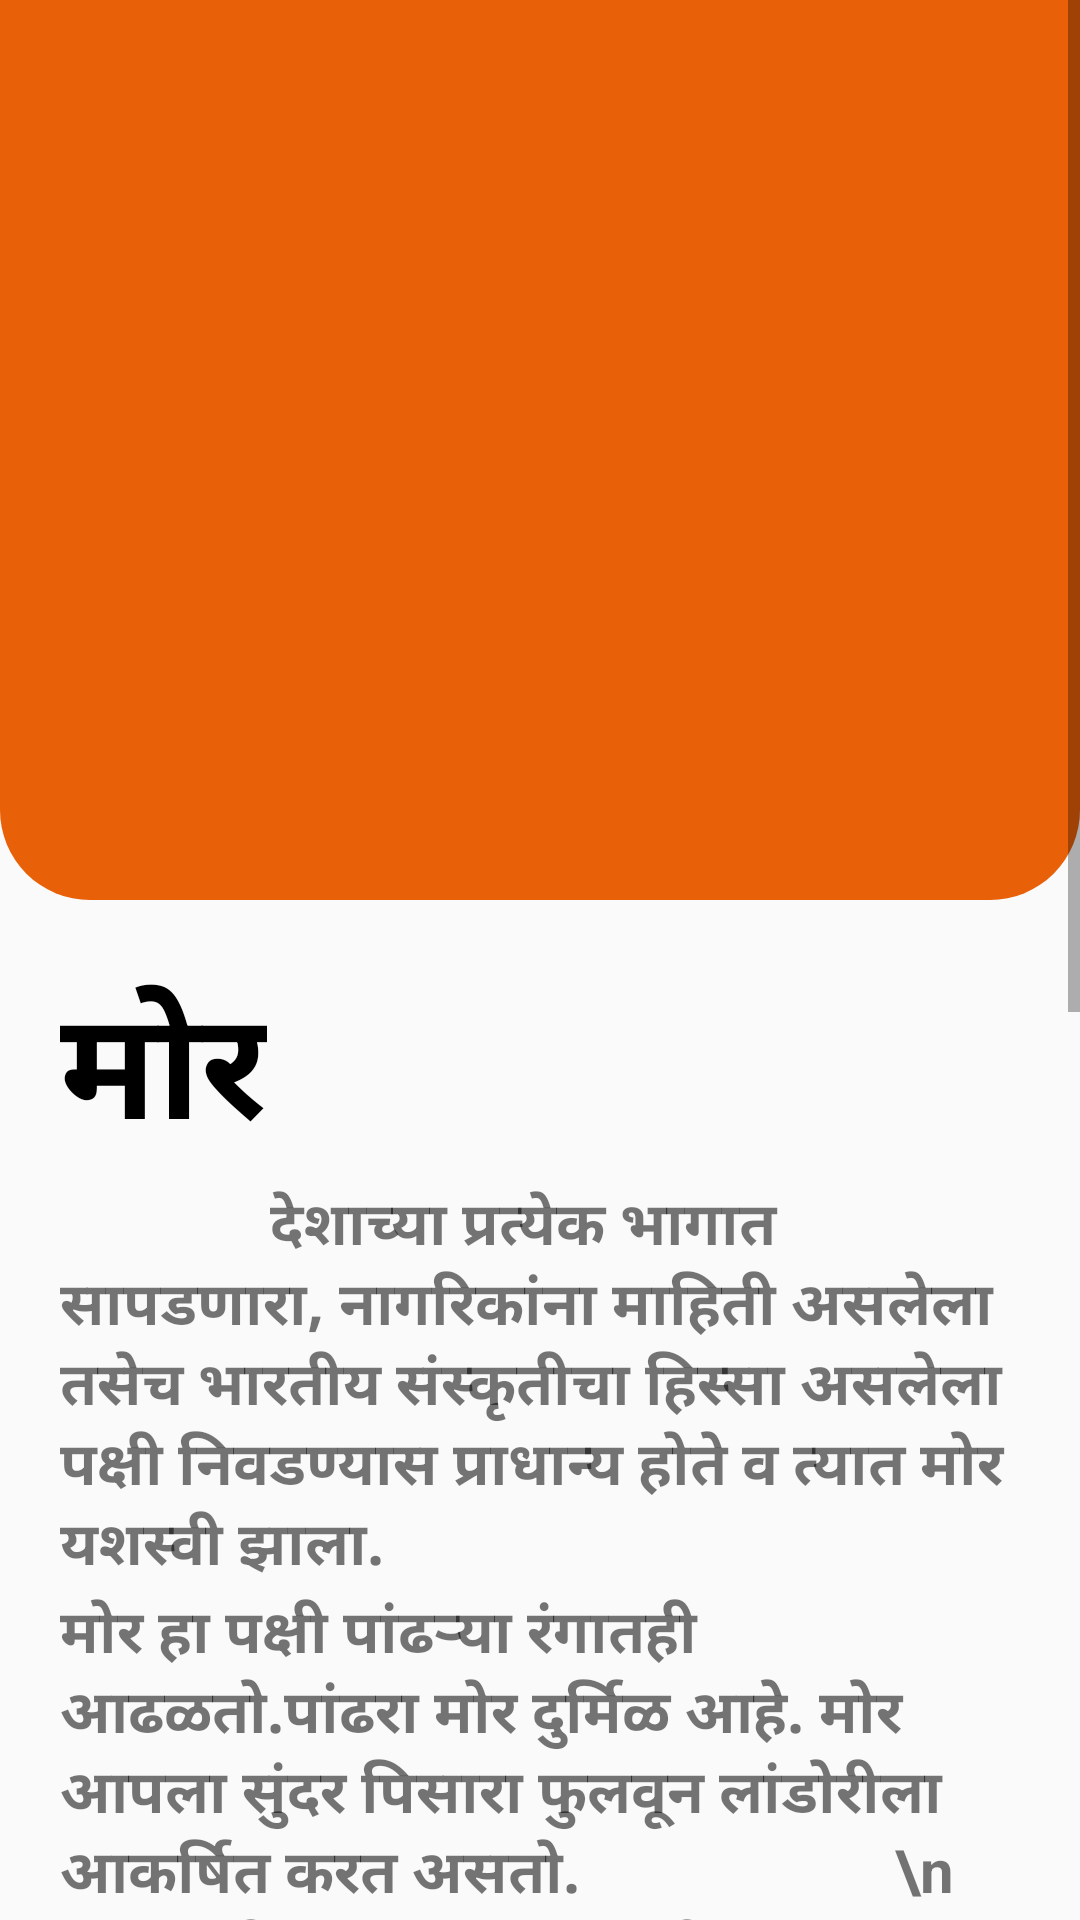

The Android layout XML behind this screen, and the referenced resources:
<!-- AndroidManifest.xml: application theme AppTheme -->
<!-- res/layout/activity_peacock__info_.xml -->
<?xml version="1.0" encoding="utf-8"?>
<LinearLayout xmlns:android="http://schemas.android.com/apk/res/android"
    xmlns:app="http://schemas.android.com/apk/res-auto"
    xmlns:tools="http://schemas.android.com/tools"
    android:layout_width="match_parent"
    android:layout_height="match_parent"
    android:orientation="vertical"
    tools:context=".Bird_Info.Peacock_Info_Activity">

    <ScrollView
        android:layout_width="match_parent"
        android:layout_height="match_parent">
        <LinearLayout
            android:layout_width="match_parent"
            android:orientation="vertical"
            android:layout_height="wrap_content">
            <LinearLayout
                android:layout_width="match_parent"
                android:layout_height="300dp"
                android:padding="20dp"
                android:background="@drawable/orange_info_bg">
                <ImageView
                    android:layout_width="wrap_content"
                    android:layout_height="wrap_content"
                    android:src="@drawable/peacock"/>
            </LinearLayout>
            <LinearLayout
                android:layout_width="match_parent"
                android:layout_height="wrap_content"
                android:padding="20dp"
                android:orientation="vertical">
                <TextView
                    android:layout_width="wrap_content"
                    android:layout_height="wrap_content"
                    android:text="मोर"
                    android:textColor="@color/black"
                    android:textStyle="bold"
                    android:textSize="50dp"/>
                <TextView
                    android:layout_width="wrap_content"
                    android:layout_height="wrap_content"
                    android:text="              देशाच्या प्रत्येक भागात सापडणारा, नागरिकांना माहिती असलेला तसेच भारतीय संस्कृतीचा हिस्सा असलेला पक्षी निवडण्यास प्राधान्य होते व त्यात मोर यशस्वी झाला."
                    android:textSize="20sp"
                    android:textStyle="bold"/>
                <TextView
                    android:layout_width="wrap_content"
                    android:layout_height="wrap_content"
                    android:text="मोर हा पक्षी पांढऱ्या रंगातही आढळतो.पांढरा मोर दुर्मिळ आहे. मोर आपला सुंदर पिसारा फुलवून लांडोरीला आकर्षित करत असतो.
                    \n          पावसाची चाहूल लागताच मोर हा त्याचा पिसारा फुलवतो आणि नाचतो म्हणूनच आपल्याला पावसाळात जास्त करून मोर दिसतात.भारतात मोर पाळायला कायद्याने परवानगी काढावी लागते.
                    \n          जवळपास मोर असले आणि मोरांना नियमित खायला दिले तर मोर नियमित त्या घरात वावरतात.
                    \n          चोचीपासून शेपटीपर्यंत त्याची लांबी 100 ते 115 सें.मी. असते. पूर्ण वाढलेला पिसारा 195 ते 225 सें.मी. लांबीचा असू शकतो. मोराचे वजन 4 - 6 किलो असते. लांडोर (मादी) आकाराने लहान असतात.
                     \n         त्यांची लांबी साधारणतः 95 सें.मी. आणि वजन 2.7 - 4 किलो असते. लांडोरीला किंचितही पिसारा नसतो."
                    android:textSize="20sp"
                    android:textStyle="bold"/>

                <TextView
                    android:layout_marginTop="10dp"
                    android:layout_width="wrap_content"
                    android:layout_height="wrap_content"
                    android:text="Powered by"
                    android:layout_gravity="center"/>
                <ImageView
                    android:layout_width="200dp"
                    android:layout_height="100dp"
                    android:src="@drawable/vclassroom"
                    android:layout_gravity="center"/>

            </LinearLayout>
        </LinearLayout>
    </ScrollView>

</LinearLayout>
<!-- resources referenced by this layout -->
<resources>
  <color name="black">#000000</color>
  <!-- drawable orange_info_bg (drawable) -->
  <?xml version="1.0" encoding="utf-8"?>
  <selector xmlns:android="http://schemas.android.com/apk/res/android">
      <item>
          <shape>
              <solid android:color="@color/orange"/>
              <corners android:bottomLeftRadius="30dp"
                  android:bottomRightRadius="30dp"/>
          </shape>
      </item>
  </selector>
  <style name="AppTheme" parent="Theme.AppCompat.Light.NoActionBar">
          
          <item name="colorPrimary">@color/orange</item>
          <item name="colorPrimaryDark">@color/black</item>
          <item name="colorAccent">@color/colorAccent</item>
      </style>
  <color name="orange">#E86007</color>
  <color name="colorAccent">#03DAC5</color>
</resources>
